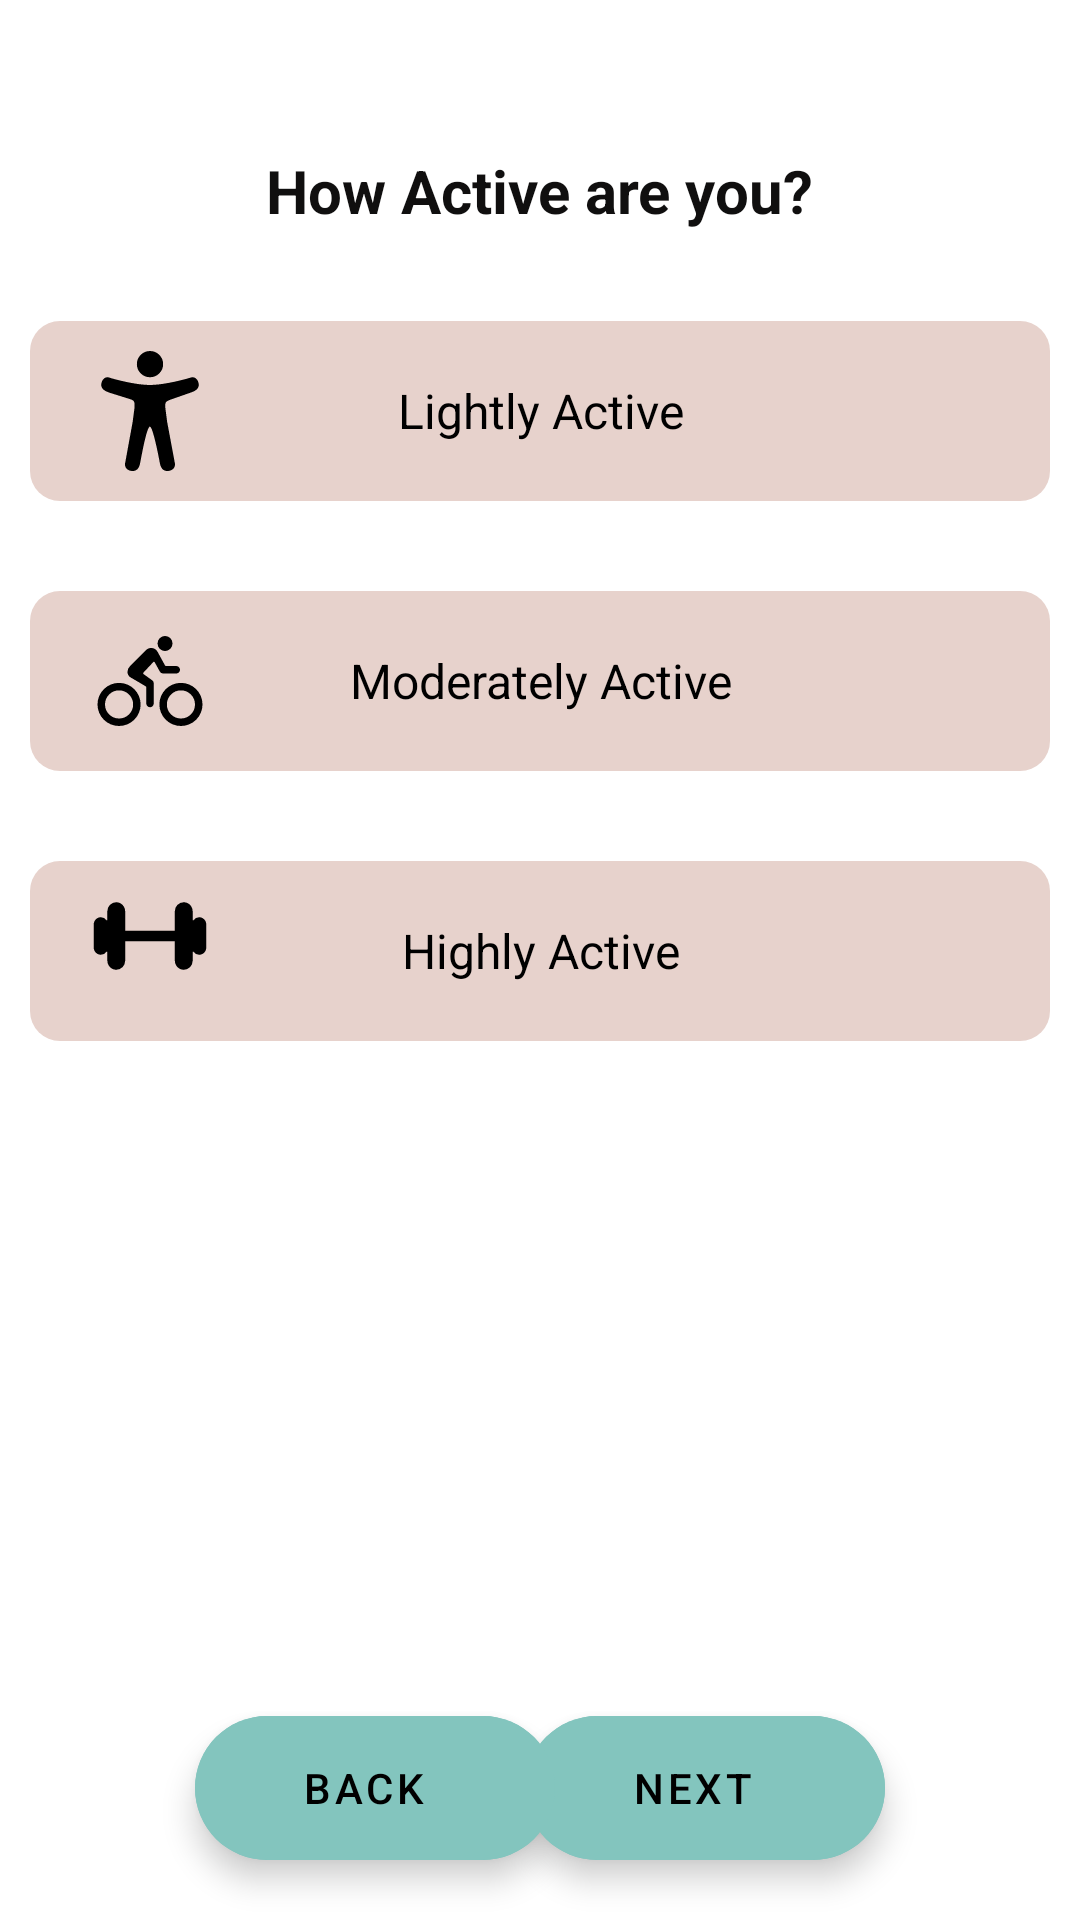

Android layout source for this screen:
<!-- AndroidManifest.xml: application theme Theme.NutritionApp -->
<!-- res/layout/fragment_active.xml -->
<?xml version="1.0" encoding="utf-8"?>

<RelativeLayout xmlns:android="http://schemas.android.com/apk/res/android"
    xmlns:tools="http://schemas.android.com/tools"
    android:layout_width="match_parent"
    android:layout_height="match_parent"
    android:background="@color/white"
    tools:context=".Register.ActiveFragment">

    <TextView
        android:id="@+id/textView6"
        android:layout_width="wrap_content"
        android:layout_height="wrap_content"
        android:layout_centerHorizontal="true"
        android:layout_marginStart="20dp"
        android:layout_marginTop="50dp"
        android:layout_marginEnd="20dp"
        android:layout_marginBottom="20dp"
        android:text="How Active are you?"
        android:textColor="#100F0F"
        android:textSize="20sp"
        android:textStyle="bold" />

    <RelativeLayout
        android:id="@+id/fragment_active_light"
        android:layout_width="340dp"
        android:layout_height="60dp"
        android:layout_below="@id/textView6"
        android:layout_centerHorizontal="true"
        android:layout_marginTop="10dp"
        android:background="@drawable/registermalefemalenotfocus">

        <ImageView
            android:layout_width="40dp"
            android:layout_height="40dp"
            android:layout_centerVertical="true"
            android:layout_marginStart="20dp"
            android:src="@drawable/ic_lowactive" />

        <TextView
            android:id="@+id/low_active_text"
            android:layout_width="wrap_content"
            android:layout_height="wrap_content"
            android:layout_centerInParent="true"
            android:gravity="center"
            android:text="Lightly Active"
            android:textColor="@color/black"
            android:textSize="16sp" />
    </RelativeLayout>

    <RelativeLayout
        android:id="@+id/fragment_active_moderate"
        android:layout_width="340dp"
        android:layout_height="60dp"
        android:layout_below="@id/fragment_active_light"
        android:layout_centerHorizontal="true"
        android:layout_marginTop="30dp"
        android:background="@drawable/registermalefemalenotfocus">

        <ImageView
            android:layout_width="40dp"
            android:layout_height="40dp"
            android:layout_centerVertical="true"
            android:layout_marginStart="20dp"
            android:src="@drawable/ic_moderate" />

        <TextView
            android:id="@+id/moderate_active_text"
            android:layout_width="wrap_content"
            android:layout_height="wrap_content"
            android:layout_centerInParent="true"
            android:gravity="center"
            android:text="Moderately Active"
            android:textColor="@color/black"
            android:textSize="16sp" />
    </RelativeLayout>

    <RelativeLayout
        android:id="@+id/fragment_active_high"
        android:layout_width="340dp"
        android:layout_height="60dp"
        android:layout_below="@id/fragment_active_moderate"
        android:layout_centerHorizontal="true"
        android:layout_marginTop="30dp"
        android:background="@drawable/registermalefemalenotfocus">

        <ImageView
            android:layout_width="40dp"
            android:layout_height="40dp"
            android:layout_marginStart="20dp"
            android:layout_marginTop="5dp"
            android:src="@drawable/ic_high" />

        <TextView
            android:id="@+id/high_active_text"
            android:layout_width="wrap_content"
            android:layout_height="wrap_content"
            android:gravity="center"
            android:layout_centerInParent="true"
            android:text="Highly Active"
            android:textColor="@color/black"
            android:textSize="16sp" />
    </RelativeLayout>

    <com.google.android.material.floatingactionbutton.ExtendedFloatingActionButton
        android:id="@+id/active_next"
        android:layout_width="wrap_content"
        android:layout_height="wrap_content"
        android:layout_alignParentEnd="true"
        android:layout_alignParentBottom="true"
        android:layout_gravity="center_horizontal"
        android:layout_marginEnd="65dp"
        android:layout_marginBottom="20dp"
        android:backgroundTint="@color/primaryColor"
        android:clickable="true"
        android:gravity="center"
        android:src="@drawable/ic_baseline_arrow_forward_24"
        android:text="NEXT" />

    <com.google.android.material.floatingactionbutton.ExtendedFloatingActionButton
        android:id="@+id/active_back"
        android:layout_width="wrap_content"
        android:layout_height="wrap_content"
        android:layout_alignParentStart="true"
        android:layout_alignParentBottom="true"
        android:layout_marginStart="65dp"
        android:layout_marginBottom="20dp"
        android:backgroundTint="@color/primaryColor"
        android:clickable="true"
        android:gravity="center"
        android:src="@drawable/ic_baseline_arrow_forward_24"
        android:text="BACK" />
</RelativeLayout>
<!-- resources referenced by this layout -->
<resources>
  <color name="black">#FF000000</color>
  <color name="primaryColor">#83C5BE</color>
  <color name="white">#FFFFFFFF</color>
  <!-- drawable ic_baseline_arrow_forward_24 (drawable) -->
  <vector xmlns:android="http://schemas.android.com/apk/res/android"
      android:width="24dp"
      android:height="24dp"
      android:viewportWidth="24"
      android:viewportHeight="24"
      android:autoMirrored="true">
    <path
        android:fillColor="@android:color/black"
        android:pathData="M12,4l-1.41,1.41L16.17,11H4v2h12.17l-5.58,5.59L12,20l8,-8z"/>
  </vector>
  <!-- drawable ic_high (drawable-v24) -->
  <vector xmlns:android="http://schemas.android.com/apk/res/android"
      android:width="512dp"
      android:height="512dp"
      android:viewportWidth="512"
      android:viewportHeight="512">
    <path
        android:fillColor="#FF000000"
        android:pathData="M467,176a29.94,29.94 0,0 0,-25.32 12.5,2 2,0 0,1 -3.64,-1.14v-36.65c0,-20.75 -16.34,-38.21 -37.08,-38.7A38,38 0,0 0,362 150v82a2,2 0,0 1,-2 2H152a2,2 0,0 1,-2 -2v-81.29c0,-20.75 -16.34,-38.21 -37.08,-38.7A38,38 0,0 0,74 150v37.38a2,2 0,0 1,-3.64 1.14A29.94,29.94 0,0 0,45 176c-16.3,0.51 -29,14.31 -29,30.62v98.72c0,16.31 12.74,30.11 29,30.62a29.94,29.94 0,0 0,25.32 -12.5,2 2,0 0,1 3.68,1.16v36.67C74,382 90.34,399.5 111.08,400A38,38 0,0 0,150 362v-82a2,2 0,0 1,2 -2h208a2,2 0,0 1,2 2v81.29c0,20.75 16.34,38.21 37.08,38.7A38,38 0,0 0,438 362v-37.38a2,2 0,0 1,3.64 -1.14A29.94,29.94 0,0 0,467 336c16.3,-0.51 29,-14.31 29,-30.62v-98.74c0,-16.31 -12.74,-30.11 -29,-30.64z"/>
  </vector>
  <!-- drawable ic_moderate (drawable-v24) -->
  <vector xmlns:android="http://schemas.android.com/apk/res/android"
      android:width="512dp"
      android:height="512dp"
      android:viewportWidth="512"
      android:viewportHeight="512">
      <path
          android:fillColor="#FF000000"
          android:pathData="M388,448a92,92 0,1 1,92 -92,92.1 92.1,0 0,1 -92,92zM388,296a60,60 0,1 0,60 60,60.07 60.07,0 0,0 -60,-60zM124,448a92,92 0,1 1,92 -92,92.1 92.1,0 0,1 -92,92zM124,296a60,60 0,1 0,60 60,60.07 60.07,0 0,0 -60,-60zM320,128a31.89,31.89 0,0 0,32 -32.1A31.55,31.55 0,0 0,320.2 64a32,32 0,1 0,-0.2 64z" />
      <path
          android:fillColor="#FF000000"
          android:pathData="M367.55,192h-43.76a4,4 0,0 1,-3.51 -2.08l-31.74,-58.17a31,31 0,0 0,-49.38 -7.75l-69.86,70.4a32.56,32.56 0,0 0,-9.3 22.4c0,17.4 12.6,23.6 18.5,27.1 28.5,16.42 48.57,28.43 59.58,35.1a4,4 0,0 1,1.92 3.41v69.12c0,8.61 6.62,16 15.23,16.43A16,16 0,0 0,272 352v-86a16,16 0,0 0,-6.66 -13l-37,-26.61a4,4 0,0 1,-0.58 -6l42,-44.79a4,4 0,0 1,6.42 0.79L298,215.77a16,16 0,0 0,14 8.23h56a16,16 0,0 0,16 -16.77c-0.42,-8.61 -7.84,-15.23 -16.45,-15.23z" />
  </vector>
  <!-- drawable registermalefemalenotfocus (drawable-v24) -->
  <?xml version="1.0" encoding="utf-8"?>
  
  <shape xmlns:android="http://schemas.android.com/apk/res/android"
      android:shape="rectangle">
      <solid android:color="#E7D2CC">
  
      </solid>
      <corners
          android:radius="10dp">
  
      </corners>
  
  </shape>
  <style name="Theme.NutritionApp" parent="Theme.MaterialComponents.DayNight.DarkActionBar">
          
          <item name="colorPrimary">@color/purple_500</item>
          <item name="colorPrimaryVariant">@color/purple_700</item>
          <item name="colorOnPrimary">@color/white</item>
          
          <item name="colorSecondary">@color/teal_200</item>
          <item name="colorSecondaryVariant">@color/teal_700</item>
          <item name="colorOnSecondary">@color/black</item>
          
          <item name="android:statusBarColor" tools:targetApi="l">?attr/colorPrimaryVariant</item>
          
      </style>
  <color name="purple_500">#FF6200EE</color>
  <color name="purple_700">#FF3700B3</color>
  <color name="teal_200">#FF03DAC5</color>
  <color name="teal_700">#FF018786</color>
</resources>
